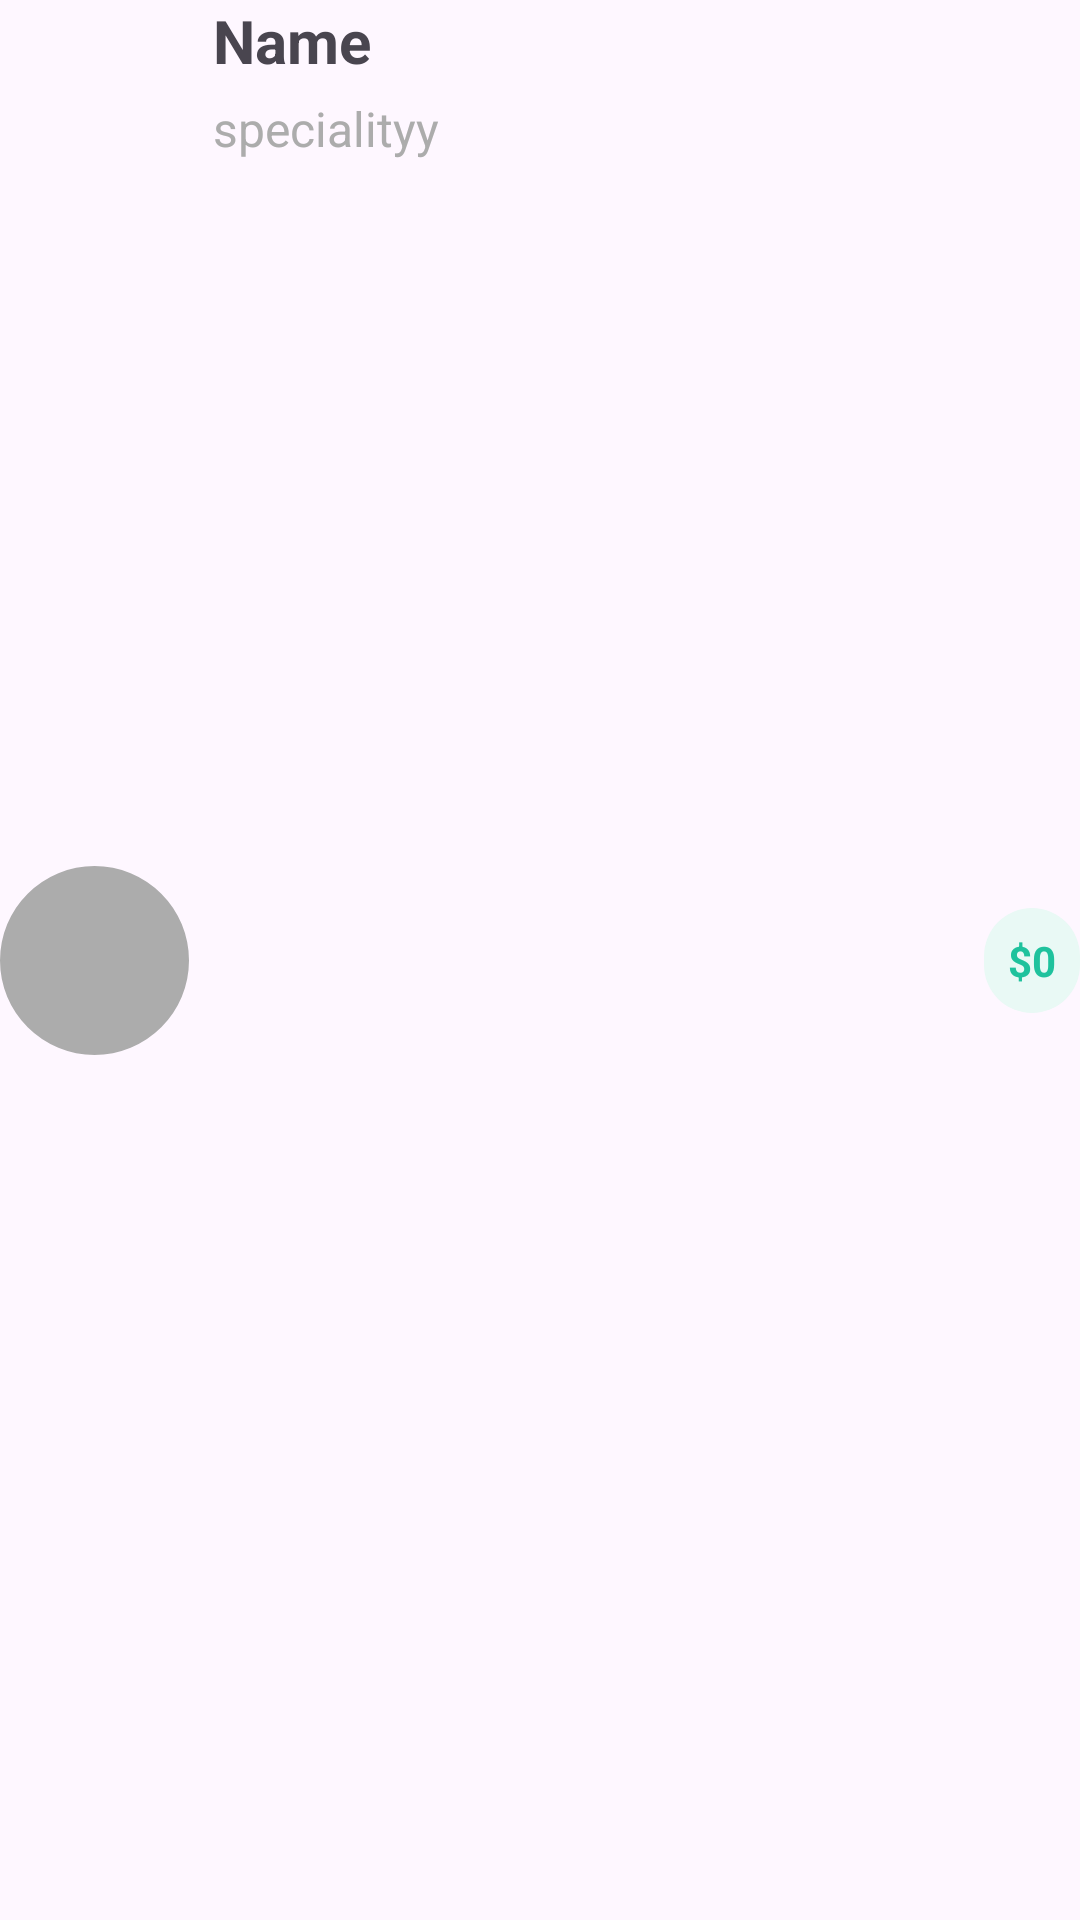

Write the Android layout XML for this screen, with the resource values it uses.
<!-- AndroidManifest.xml: application theme Theme.AppointmentApp -->
<!-- res/layout/viewholder_doctors.xml -->
<?xml version="1.0" encoding="utf-8"?>
<androidx.constraintlayout.widget.ConstraintLayout xmlns:android="http://schemas.android.com/apk/res/android"
    xmlns:app="http://schemas.android.com/apk/res-auto"
    xmlns:tools="http://schemas.android.com/tools"
    android:layout_width="match_parent"
    android:layout_height="wrap_content"
    android:layout_margin="8dp">

    <com.google.android.material.imageview.ShapeableImageView
        android:id="@+id/img"
        android:layout_width="63dp"
        android:layout_height="63dp"
        app:layout_constraintBottom_toBottomOf="parent"
        app:layout_constraintStart_toStartOf="parent"
        app:layout_constraintTop_toTopOf="parent"
        tools:srcCompat="@tools:sample/avatars"
        app:shapeAppearanceOverlay="@style/circleImage"
        android:background="@color/grey"
        />

    <TextView
        android:id="@+id/nameText"
        android:layout_width="wrap_content"
        android:layout_height="wrap_content"
        android:layout_marginStart="8dp"
        android:text="Name"
        android:textSize="20sp"
        android:textStyle="bold"
        app:layout_constraintStart_toEndOf="@+id/img"
        app:layout_constraintTop_toTopOf="parent" />

    <TextView
        android:id="@+id/specialityyText"
        android:layout_width="wrap_content"
        android:layout_height="wrap_content"
        android:layout_marginTop="5dp"
        android:text="specialityy"
        android:textColor="@color/grey"
        android:textSize="16sp"
        app:layout_constraintStart_toStartOf="@+id/nameText"
        app:layout_constraintTop_toBottomOf="@+id/nameText" />

    <TextView
        android:id="@+id/costText"
        android:layout_width="wrap_content"
        android:layout_height="wrap_content"
        android:text="$0"
        android:textColor="@color/darkGreen"
        android:background="@drawable/light_green_bg"
        android:textStyle="bold"
        android:padding="8dp"
        android:drawablePadding="8dp"
        app:layout_constraintBottom_toBottomOf="parent"
        app:layout_constraintEnd_toEndOf="parent"
        app:layout_constraintTop_toTopOf="parent" />
</androidx.constraintlayout.widget.ConstraintLayout>
<!-- resources referenced by this layout -->
<resources>
  <color name="darkGreen">#1fc29d</color>
  <color name="grey">#acacac</color>
  <!-- drawable light_green_bg (drawable) -->
  <?xml version="1.0" encoding="utf-8"?>
  <selector xmlns:android="http://schemas.android.com/apk/res/android">
  <item>
      <shape android:shape="rectangle">
          <solid android:color="@color/lightGreen"></solid>
          <corners android:radius="100dp"/>
      </shape>
  
  </item>
    
  </selector>
  <style name="circleImage">
          <item name="cornerSize">50%</item>
          <item name="cornerFamily">rounded</item>
      </style>
  <style name="Theme.AppointmentApp" parent="Base.Theme.AppointmentApp" />
  <color name="lightGreen">#e9f9f5</color>
  <style name="Base.Theme.AppointmentApp" parent="Theme.Material3.DayNight.NoActionBar">
          
          
      </style>
</resources>
